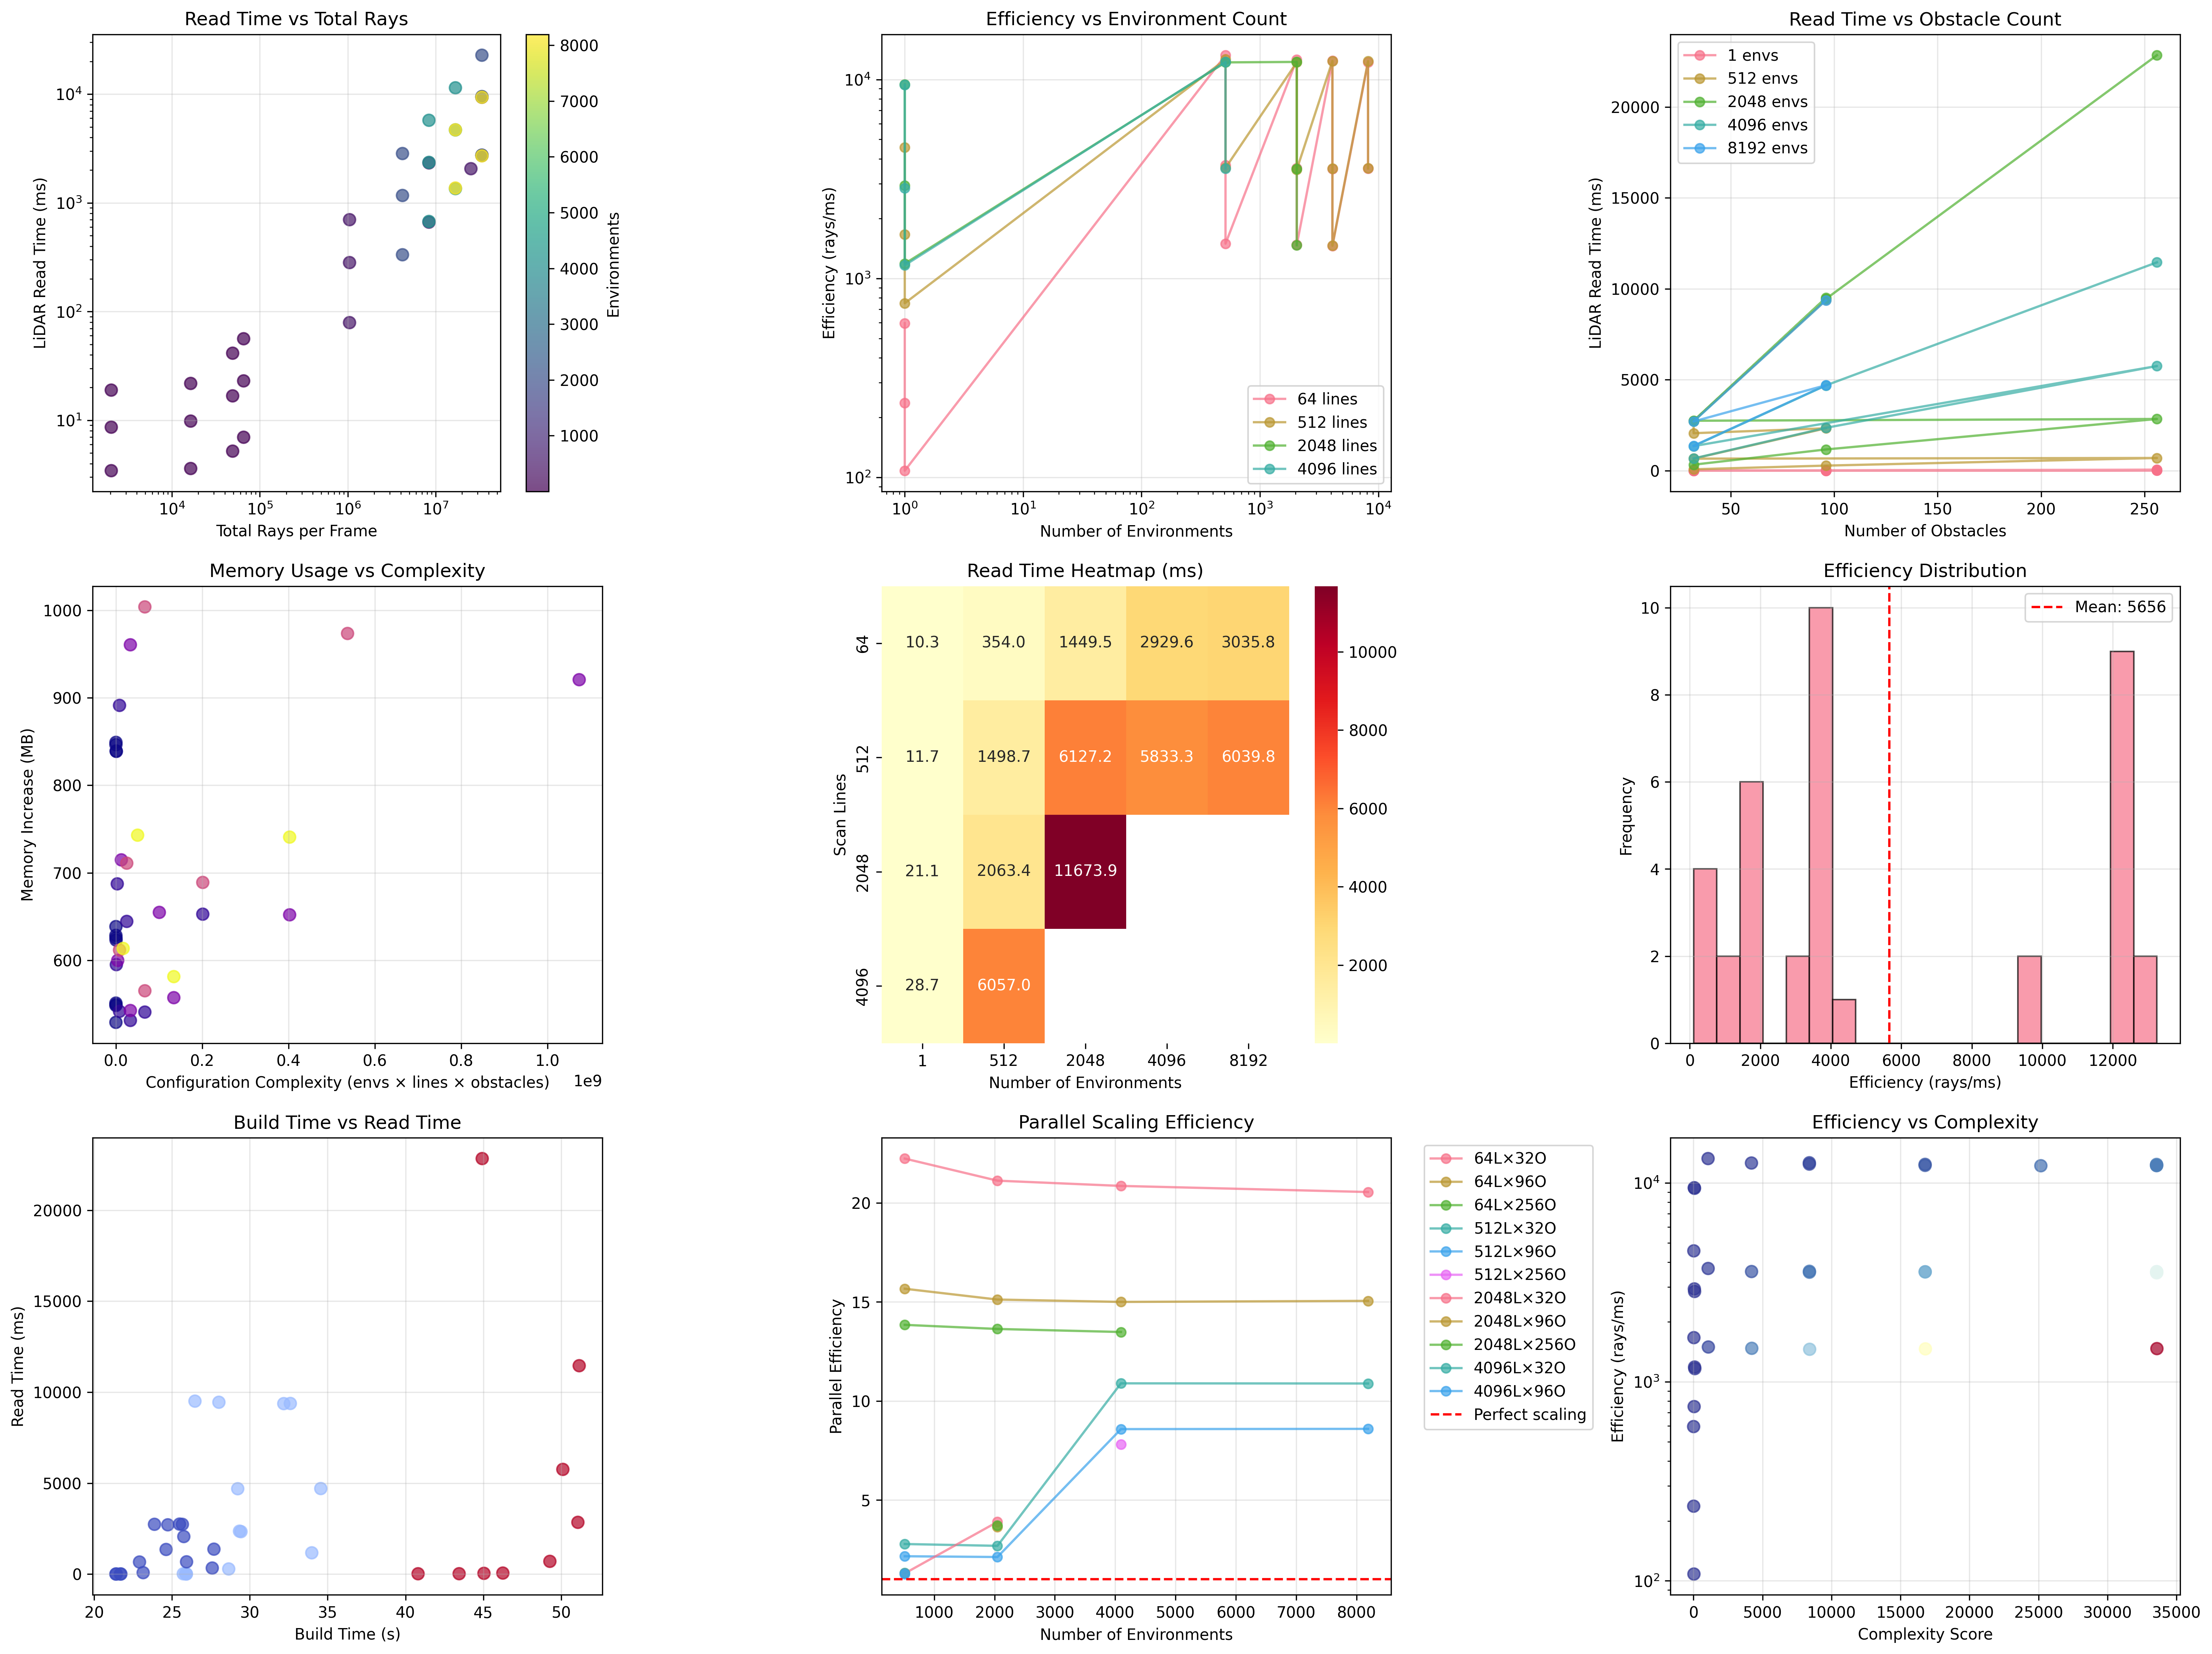

This figure's Python source:
#!/usr/bin/env python3
"""
Comprehensive Analysis of Genesis LiDAR Benchmark Results

This script provides detailed analysis and visualization of the LiDAR benchmark data.
"""

import json
import pandas as pd
import numpy as np
import matplotlib.pyplot as plt
import seaborn as sns
from pathlib import Path


def load_benchmark_results(filepath='/tmp/lidar_complete_benchmark_final.json'):
    """Load and process benchmark results from JSON file."""
    try:
        with open(filepath, 'r') as f:
            results = json.load(f)
        
        print(f"Loaded {len(results)} benchmark results from {filepath}")
        return results
    except FileNotFoundError:
        print(f"Error: Could not find benchmark results file at {filepath}")
        print("Please run the benchmark first to generate results.")
        return None
    except json.JSONDecodeError as e:
        print(f"Error: Could not parse JSON file: {e}")
        return None


def create_dataframe(results):
    """Convert benchmark results to pandas DataFrame for analysis."""
    data = []
    
    for result in results:
        if result.get('success', False):
            config = result['config']
            performance = result['performance']
            memory = result.get('memory', {})
            hit_stats = result.get('hit_stats', {})
            
            # Calculate total rays and efficiency
            total_rays = config['n_envs'] * config['n_scan_lines'] * config.get('n_points_per_line', 32)
            efficiency = total_rays / performance['avg_read_time_ms']
            
            row = {
                'n_envs': int(config['n_envs']),
                'n_scan_lines': int(config['n_scan_lines']),
                'n_obstacles': int(config['n_obstacles']),
                'n_points_per_line': int(config.get('n_points_per_line', 32)),
                'total_rays': int(total_rays),
                'read_time_ms': float(performance['avg_read_time_ms']),
                'std_read_time_ms': float(performance.get('std_read_time_ms', 0)),
                'build_time_s': float(performance['build_time_s']),
                'efficiency_rays_per_ms': float(efficiency),
                'initial_memory_mb': float(memory.get('initial_mb', 0)),
                'final_memory_mb': float(memory.get('final_mb', 0)),
                'memory_increase_mb': float(memory.get('build_increase_mb', 0)),
                'hit_rate_percent': float(hit_stats.get('hit_rate_percent', 0)),
                'benchmark_steps': int(performance.get('benchmark_steps', 50))
            }
            data.append(row)
    
    df = pd.DataFrame(data)
    print(f"Created DataFrame with {len(df)} successful benchmark results")
    print(f"Columns: {list(df.columns)}")
    
    return df


def analyze_benchmark_results(results):
    """Perform comprehensive analysis of benchmark results."""
    if not results:
        return None
    
    # Create DataFrame
    df = create_dataframe(results)
    if df.empty:
        print("No successful results to analyze")
        return None
    
    print("\n" + "=" * 60)
    print("COMPREHENSIVE BENCHMARK ANALYSIS")
    print("=" * 60)
    
    # Basic statistics
    print(f"\nDataset Overview:")
    print(f"Total successful configurations: {len(df)}")
    print(f"Environment counts tested: {sorted(df['n_envs'].unique())}")
    print(f"Scan line counts tested: {sorted(df['n_scan_lines'].unique())}")
    print(f"Obstacle counts tested: {sorted(df['n_obstacles'].unique())}")
    
    # Performance statistics
    print(f"\nPerformance Summary:")
    print(f"Read time range: {df['read_time_ms'].min():.2f} - {df['read_time_ms'].max():.2f} ms")
    print(f"Mean read time: {df['read_time_ms'].mean():.2f} ± {df['read_time_ms'].std():.2f} ms")
    print(f"Efficiency range: {df['efficiency_rays_per_ms'].min():.0f} - {df['efficiency_rays_per_ms'].max():.0f} rays/ms")
    print(f"Mean efficiency: {df['efficiency_rays_per_ms'].mean():.0f} ± {df['efficiency_rays_per_ms'].std():.0f} rays/ms")
    
    # Best and worst performers
    fastest = df.loc[df['read_time_ms'].idxmin()]
    slowest = df.loc[df['read_time_ms'].idxmax()]
    most_efficient = df.loc[df['efficiency_rays_per_ms'].idxmax()]
    least_efficient = df.loc[df['efficiency_rays_per_ms'].idxmin()]
    
    print(f"\nBest Performers:")
    print(f"Fastest: {fastest['read_time_ms']:.2f}ms - {int(fastest['n_envs'])} envs × {int(fastest['n_scan_lines'])} lines × {int(fastest['n_obstacles'])} obstacles")
    print(f"Most efficient: {most_efficient['efficiency_rays_per_ms']:.0f} rays/ms - {int(most_efficient['n_envs'])} envs × {int(most_efficient['n_scan_lines'])} lines × {int(most_efficient['n_obstacles'])} obstacles")
    
    print(f"\nWorst Performers:")
    print(f"Slowest: {slowest['read_time_ms']:.2f}ms - {int(slowest['n_envs'])} envs × {int(slowest['n_scan_lines'])} lines × {int(slowest['n_obstacles'])} obstacles")
    print(f"Least efficient: {least_efficient['efficiency_rays_per_ms']:.0f} rays/ms - {int(least_efficient['n_envs'])} envs × {int(least_efficient['n_scan_lines'])} lines × {int(least_efficient['n_obstacles'])} obstacles")
    
    # Scaling analysis
    print(f"\n" + "=" * 60)
    print("SCALING ANALYSIS")
    print("=" * 60)
    
    # Environment scaling (fix the format string issue)
    print(f"\nEnvironment Scaling (64 scan lines, 32 obstacles):")
    env_scaling = df[(df['n_scan_lines'] == 64) & (df['n_obstacles'] == 32)].sort_values('n_envs')
    
    if len(env_scaling) > 1:
        baseline = env_scaling.iloc[0]
        for _, row in env_scaling.iterrows():
            if row['n_envs'] == baseline['n_envs']:
                print(f"  {int(row['n_envs']):4d} envs: {row['read_time_ms']:6.2f}ms (baseline)")
            else:
                parallel_efficiency = (baseline['read_time_ms'] * row['n_envs']) / row['read_time_ms']
                print(f"  {int(row['n_envs']):4d} envs: {row['read_time_ms']:6.2f}ms (parallel efficiency: {parallel_efficiency:.2f}x)")
    
    # Scan line scaling
    print(f"\nScan Line Scaling (1 environment, 32 obstacles):")
    line_scaling = df[(df['n_envs'] == 1) & (df['n_obstacles'] == 32)].sort_values('n_scan_lines')
    
    for _, row in line_scaling.iterrows():
        time_per_line = row['read_time_ms'] / row['n_scan_lines']
        print(f"  {int(row['n_scan_lines']):4d} lines: {row['read_time_ms']:6.2f}ms ({time_per_line:.4f}ms per line)")
    
    # Obstacle scaling
    print(f"\nObstacle Scaling (1 environment, 64 scan lines):")
    obstacle_scaling = df[(df['n_envs'] == 1) & (df['n_scan_lines'] == 64)].sort_values('n_obstacles')
    
    for _, row in obstacle_scaling.iterrows():
        time_per_obstacle = row['read_time_ms'] / row['n_obstacles'] if row['n_obstacles'] > 0 else 0
        print(f"  {int(row['n_obstacles']):4d} obstacles: {row['read_time_ms']:6.2f}ms ({time_per_obstacle:.4f}ms per obstacle)")
    
    # Memory analysis
    print(f"\nMemory Usage Analysis:")
    print(f"Memory increase range: {df['memory_increase_mb'].min():.1f} - {df['memory_increase_mb'].max():.1f} MB")
    print(f"Mean memory increase: {df['memory_increase_mb'].mean():.1f} ± {df['memory_increase_mb'].std():.1f} MB")
    
    # Correlation analysis
    print(f"\nCorrelation Analysis:")
    correlations = df[['n_envs', 'n_scan_lines', 'n_obstacles', 'total_rays', 'read_time_ms', 'efficiency_rays_per_ms']].corr()
    print(f"Read time correlation with:")
    print(f"  Environments: {correlations.loc['read_time_ms', 'n_envs']:.3f}")
    print(f"  Scan lines: {correlations.loc['read_time_ms', 'n_scan_lines']:.3f}")
    print(f"  Obstacles: {correlations.loc['read_time_ms', 'n_obstacles']:.3f}")
    print(f"  Total rays: {correlations.loc['read_time_ms', 'total_rays']:.3f}")
    
    return df


def create_visualizations(df, output_dir='/home/zifanw/Genesis/examples/sensors/lidar/'):
    """Create comprehensive visualizations of benchmark results."""
    if df is None or df.empty:
        print("No data to visualize")
        return
    
    # Set up the plotting style
    plt.style.use('default')
    sns.set_palette("husl")
    
    # Create a comprehensive figure with multiple subplots
    fig = plt.figure(figsize=(20, 15))
    
    # 1. Read time vs total rays (log-log scale)
    ax1 = plt.subplot(3, 3, 1)
    scatter = ax1.scatter(df['total_rays'], df['read_time_ms'], 
                         c=df['n_envs'], s=60, alpha=0.7, cmap='viridis')
    ax1.set_xscale('log')
    ax1.set_yscale('log')
    ax1.set_xlabel('Total Rays per Frame')
    ax1.set_ylabel('LiDAR Read Time (ms)')
    ax1.set_title('Read Time vs Total Rays')
    ax1.grid(True, alpha=0.3)
    plt.colorbar(scatter, ax=ax1, label='Environments')
    
    # 2. Efficiency vs environments
    ax2 = plt.subplot(3, 3, 2)
    for lines in df['n_scan_lines'].unique():
        subset = df[df['n_scan_lines'] == lines]
        ax2.plot(subset['n_envs'], subset['efficiency_rays_per_ms'], 
                'o-', label=f'{int(lines)} lines', alpha=0.7)
    ax2.set_xscale('log')
    ax2.set_yscale('log')
    ax2.set_xlabel('Number of Environments')
    ax2.set_ylabel('Efficiency (rays/ms)')
    ax2.set_title('Efficiency vs Environment Count')
    ax2.legend()
    ax2.grid(True, alpha=0.3)
    
    # 3. Read time vs obstacles
    ax3 = plt.subplot(3, 3, 3)
    for envs in sorted(df['n_envs'].unique()):
        subset = df[df['n_envs'] == envs]
        if len(subset) > 1:
            ax3.plot(subset['n_obstacles'], subset['read_time_ms'], 
                    'o-', label=f'{int(envs)} envs', alpha=0.7)
    ax3.set_xlabel('Number of Obstacles')
    ax3.set_ylabel('LiDAR Read Time (ms)')
    ax3.set_title('Read Time vs Obstacle Count')
    ax3.legend()
    ax3.grid(True, alpha=0.3)
    
    # 4. Memory usage vs configuration complexity
    ax4 = plt.subplot(3, 3, 4)
    complexity = df['n_envs'] * df['n_scan_lines'] * df['n_obstacles']
    ax4.scatter(complexity, df['memory_increase_mb'], 
               c=df['n_envs'], s=60, alpha=0.7, cmap='plasma')
    ax4.set_xlabel('Configuration Complexity (envs × lines × obstacles)')
    ax4.set_ylabel('Memory Increase (MB)')
    ax4.set_title('Memory Usage vs Complexity')
    ax4.grid(True, alpha=0.3)
    
    # 5. Environment scaling heatmap
    ax5 = plt.subplot(3, 3, 5)
    pivot_data = df.pivot_table(values='read_time_ms', 
                               index='n_scan_lines', 
                               columns='n_envs', 
                               aggfunc='mean')
    sns.heatmap(pivot_data, annot=True, fmt='.1f', cmap='YlOrRd', ax=ax5)
    ax5.set_title('Read Time Heatmap (ms)')
    ax5.set_xlabel('Number of Environments')
    ax5.set_ylabel('Scan Lines')
    
    # 6. Efficiency distribution
    ax6 = plt.subplot(3, 3, 6)
    ax6.hist(df['efficiency_rays_per_ms'], bins=20, alpha=0.7, edgecolor='black')
    ax6.axvline(df['efficiency_rays_per_ms'].mean(), color='red', 
               linestyle='--', label=f'Mean: {df["efficiency_rays_per_ms"].mean():.0f}')
    ax6.set_xlabel('Efficiency (rays/ms)')
    ax6.set_ylabel('Frequency')
    ax6.set_title('Efficiency Distribution')
    ax6.legend()
    ax6.grid(True, alpha=0.3)
    
    # 7. Build time vs read time
    ax7 = plt.subplot(3, 3, 7)
    ax7.scatter(df['build_time_s'], df['read_time_ms'], 
               c=df['n_obstacles'], s=60, alpha=0.7, cmap='coolwarm')
    ax7.set_xlabel('Build Time (s)')
    ax7.set_ylabel('Read Time (ms)')
    ax7.set_title('Build Time vs Read Time')
    ax7.grid(True, alpha=0.3)
    
    # 8. Parallel efficiency
    ax8 = plt.subplot(3, 3, 8)
    single_env_data = df[df['n_envs'] == 1]
    if len(single_env_data) > 0:
        for _, single in single_env_data.iterrows():
            # Find matching multi-env configurations
            matching = df[(df['n_scan_lines'] == single['n_scan_lines']) & 
                         (df['n_obstacles'] == single['n_obstacles']) &
                         (df['n_envs'] > 1)]
            
            if len(matching) > 0:
                parallel_efficiency = (single['read_time_ms'] * matching['n_envs']) / matching['read_time_ms']
                ax8.plot(matching['n_envs'], parallel_efficiency, 'o-', alpha=0.7,
                        label=f'{int(single["n_scan_lines"])}L×{int(single["n_obstacles"])}O')
    
    ax8.axhline(y=1.0, color='red', linestyle='--', label='Perfect scaling')
    ax8.set_xlabel('Number of Environments')
    ax8.set_ylabel('Parallel Efficiency')
    ax8.set_title('Parallel Scaling Efficiency')
    ax8.legend(bbox_to_anchor=(1.05, 1), loc='upper left')
    ax8.grid(True, alpha=0.3)
    
    # 9. Performance vs complexity scatter
    ax9 = plt.subplot(3, 3, 9)
    complexity_score = df['total_rays'] / 1000 + df['n_obstacles'] / 10
    ax9.scatter(complexity_score, df['efficiency_rays_per_ms'], 
               c=df['read_time_ms'], s=60, alpha=0.7, cmap='RdYlBu_r')
    ax9.set_xlabel('Complexity Score')
    ax9.set_ylabel('Efficiency (rays/ms)')
    ax9.set_title('Efficiency vs Complexity')
    ax9.set_yscale('log')
    ax9.grid(True, alpha=0.3)
    
    plt.tight_layout()
    
    # Save the comprehensive plot
    output_path = Path(output_dir) / 'lidar_benchmark_comprehensive_analysis.png'
    plt.savefig(output_path, dpi=300, bbox_inches='tight')
    print(f"\nComprehensive analysis plot saved to: {output_path}")
    
    # Show the plot
    plt.show()
    
    # Create additional detailed plots
    create_detailed_scaling_plots(df, output_dir)


def create_detailed_scaling_plots(df, output_dir):
    """Create detailed scaling analysis plots."""
    fig, ((ax1, ax2), (ax3, ax4)) = plt.subplots(2, 2, figsize=(15, 12))
    
    # Environment scaling
    ax1.set_title('Environment Scaling Analysis')
    for scan_lines in sorted(df['n_scan_lines'].unique()):
        for obstacles in sorted(df['n_obstacles'].unique()):
            subset = df[(df['n_scan_lines'] == scan_lines) & (df['n_obstacles'] == obstacles)]
            if len(subset) > 1:
                ax1.plot(subset['n_envs'], subset['read_time_ms'], 
                        'o-', label=f'{int(scan_lines)}L×{int(obstacles)}O', alpha=0.7)
    
    ax1.set_xlabel('Number of Environments')
    ax1.set_ylabel('Read Time (ms)')
    ax1.set_xscale('log')
    ax1.set_yscale('log')
    ax1.legend(bbox_to_anchor=(1.05, 1), loc='upper left')
    ax1.grid(True, alpha=0.3)
    
    # Scan line scaling
    ax2.set_title('Scan Line Scaling Analysis')
    for envs in sorted(df['n_envs'].unique()):
        subset = df[df['n_envs'] == envs]
        if len(subset) > 1:
            ax2.plot(subset['n_scan_lines'], subset['read_time_ms'], 
                    'o-', label=f'{int(envs)} envs', alpha=0.7)
    
    ax2.set_xlabel('Number of Scan Lines')
    ax2.set_ylabel('Read Time (ms)')
    ax2.set_xscale('log')
    ax2.set_yscale('log')
    ax2.legend()
    ax2.grid(True, alpha=0.3)
    
    # Obstacle scaling
    ax3.set_title('Obstacle Count Impact')
    for envs in sorted(df['n_envs'].unique()):
        subset = df[df['n_envs'] == envs]
        if len(subset) > 1:
            ax3.plot(subset['n_obstacles'], subset['read_time_ms'], 
                    'o-', label=f'{int(envs)} envs', alpha=0.7)
    
    ax3.set_xlabel('Number of Obstacles')
    ax3.set_ylabel('Read Time (ms)')
    ax3.legend()
    ax3.grid(True, alpha=0.3)
    
    # Efficiency vs total rays
    ax4.set_title('Efficiency vs Total Ray Count')
    scatter = ax4.scatter(df['total_rays'], df['efficiency_rays_per_ms'], 
                         c=df['n_envs'], s=60, alpha=0.7, cmap='viridis')
    ax4.set_xlabel('Total Rays per Frame')
    ax4.set_ylabel('Efficiency (rays/ms)')
    ax4.set_xscale('log')
    ax4.set_yscale('log')
    plt.colorbar(scatter, ax=ax4, label='Environments')
    ax4.grid(True, alpha=0.3)
    
    plt.tight_layout()
    
    # Save detailed scaling plots
    output_path = Path(output_dir) / 'lidar_benchmark_scaling_analysis.png'
    plt.savefig(output_path, dpi=300, bbox_inches='tight')
    print(f"Detailed scaling analysis plot saved to: {output_path}")
    
    plt.show()


def generate_performance_report(df, output_dir='/home/zifanw/Genesis/examples/sensors/lidar/'):
    """Generate a comprehensive performance report in markdown format."""
    if df is None or df.empty:
        print("No data to generate report")
        return
    
    report_path = Path(output_dir) / 'lidar_benchmark_report.md'
    
    with open(report_path, 'w') as f:
        f.write("# Genesis LiDAR Sensor Performance Benchmark Report\n\n")
        f.write(f"Generated on: {pd.Timestamp.now().strftime('%Y-%m-%d %H:%M:%S')}\n\n")
        
        # Executive Summary
        f.write("## Executive Summary\n\n")
        f.write(f"- **Total configurations tested**: {len(df)}\n")
        f.write(f"- **Performance range**: {df['read_time_ms'].min():.2f} - {df['read_time_ms'].max():.2f} ms\n")
        f.write(f"- **Efficiency range**: {df['efficiency_rays_per_ms'].min():.0f} - {df['efficiency_rays_per_ms'].max():.0f} rays/ms\n")
        f.write(f"- **Best configuration**: {int(df.loc[df['read_time_ms'].idxmin(), 'n_envs'])} envs × {int(df.loc[df['read_time_ms'].idxmin(), 'n_scan_lines'])} lines × {int(df.loc[df['read_time_ms'].idxmin(), 'n_obstacles'])} obstacles\n\n")
        
        # Detailed Results
        f.write("## Detailed Results\n\n")
        f.write("### Top 10 Fastest Configurations\n\n")
        top_10_fastest = df.nsmallest(10, 'read_time_ms')[['n_envs', 'n_scan_lines', 'n_obstacles', 'read_time_ms', 'efficiency_rays_per_ms']]
        f.write(top_10_fastest.to_markdown(index=False, floatfmt='.2f'))
        f.write("\n\n")
        
        f.write("### Top 10 Most Efficient Configurations\n\n")
        top_10_efficient = df.nlargest(10, 'efficiency_rays_per_ms')[['n_envs', 'n_scan_lines', 'n_obstacles', 'read_time_ms', 'efficiency_rays_per_ms']]
        f.write(top_10_efficient.to_markdown(index=False, floatfmt='.2f'))
        f.write("\n\n")
        
        # Scaling Analysis
        f.write("## Scaling Analysis\n\n")
        
        # Environment scaling
        f.write("### Environment Scaling\n\n")
        env_scaling = df[(df['n_scan_lines'] == 64) & (df['n_obstacles'] == 32)].sort_values('n_envs')
        if len(env_scaling) > 1:
            baseline = env_scaling.iloc[0]
            f.write("| Environments | Read Time (ms) | Parallel Efficiency |\n")
            f.write("|--------------|----------------|---------------------|\n")
            for _, row in env_scaling.iterrows():
                if row['n_envs'] == baseline['n_envs']:
                    f.write(f"| {int(row['n_envs'])} | {row['read_time_ms']:.2f} | 1.00x (baseline) |\n")
                else:
                    parallel_efficiency = (baseline['read_time_ms'] * row['n_envs']) / row['read_time_ms']
                    f.write(f"| {int(row['n_envs'])} | {row['read_time_ms']:.2f} | {parallel_efficiency:.2f}x |\n")
        f.write("\n")
        
        # Recommendations
        f.write("## Recommendations\n\n")
        f.write("### For Best Performance\n")
        f.write("- Use fewer environments for latency-critical applications\n")
        f.write("- Balance scan lines vs points per line based on required resolution\n")
        f.write("- Consider obstacle density impact on performance\n\n")
        
        f.write("### For Best Throughput\n")
        f.write("- Use higher environment counts for batch processing\n")
        f.write("- Monitor memory usage with large configurations\n")
        f.write("- Consider adaptive ray count based on environment complexity\n\n")
        
        # Technical Details
        f.write("## Technical Details\n\n")
        f.write("### Correlation Analysis\n\n")
        correlations = df[['n_envs', 'n_scan_lines', 'n_obstacles', 'read_time_ms']].corr()
        f.write("| Factor | Correlation with Read Time |\n")
        f.write("|--------|----------------------------|\n")
        f.write(f"| Environments | {correlations.loc['read_time_ms', 'n_envs']:.3f} |\n")
        f.write(f"| Scan Lines | {correlations.loc['read_time_ms', 'n_scan_lines']:.3f} |\n")
        f.write(f"| Obstacles | {correlations.loc['read_time_ms', 'n_obstacles']:.3f} |\n")
        f.write("\n")
    
    print(f"Performance report saved to: {report_path}")


def main():
    """Main function to run comprehensive benchmark analysis."""
    print("Genesis LiDAR Benchmark Comprehensive Analysis")
    print("=" * 60)
    
    # Load results
    results = load_benchmark_results()
    if not results:
        return
    
    # Analyze results
    df = analyze_benchmark_results(results)
    if df is None:
        return
    
    # Create visualizations
    create_visualizations(df)
    
    # Generate report
    generate_performance_report(df)
    
    print(f"\nAnalysis complete! Check the output files for detailed results.")


if __name__ == "__main__":
    main()
